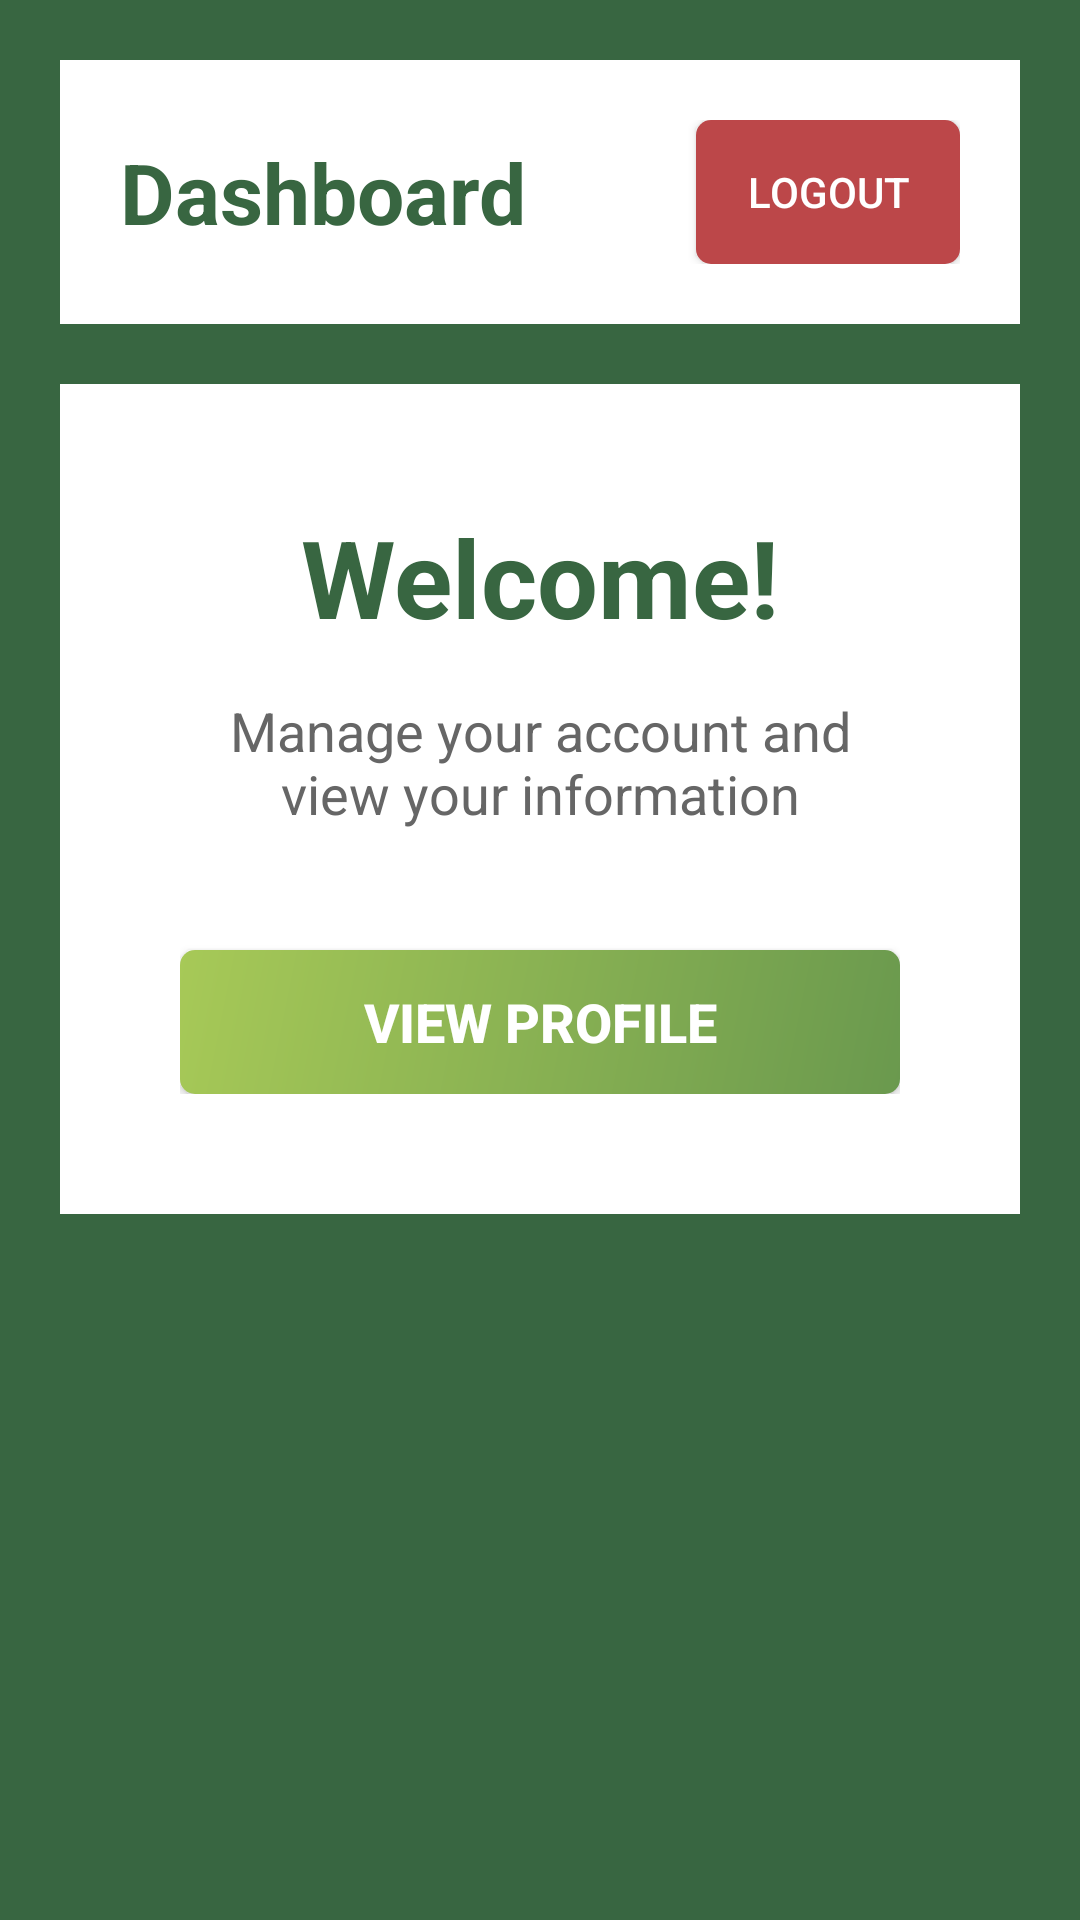

Reconstruct the res/layout file that produces this screen, plus the resources it refers to.
<!-- AndroidManifest.xml: activity theme Theme.Miniapp -->
<!-- res/layout/activity_dashboard.xml -->
<?xml version="1.0" encoding="utf-8"?>
<LinearLayout xmlns:android="http://schemas.android.com/apk/res/android"
    android:layout_width="match_parent"
    android:layout_height="match_parent"
    android:orientation="vertical"
    android:background="@color/primary">

    
    <LinearLayout
        android:layout_width="match_parent"
        android:layout_height="wrap_content"
        android:orientation="horizontal"
        android:background="@color/white"
        android:padding="20dp"
        android:gravity="center_vertical"
        android:layout_margin="20dp">

        <TextView
            android:id="@+id/dashboard_title"
            android:layout_width="0dp"
            android:layout_height="wrap_content"
            android:layout_weight="1"
            android:text="Dashboard"
            android:textColor="#386641"
            android:textSize="28sp"
            android:textStyle="bold" />

        <Button
            android:id="@+id/logout_button"
            android:layout_width="wrap_content"
            android:layout_height="wrap_content"
            android:text="Logout"
            android:textColor="@color/white"
            android:background="@drawable/logout_button_background" />

    </LinearLayout>

    
    <LinearLayout
        android:layout_width="match_parent"
        android:layout_height="wrap_content"
        android:orientation="vertical"
        android:background="@color/white"
        android:padding="40dp"
        android:gravity="center"
        android:layout_marginLeft="20dp"
        android:layout_marginRight="20dp">

        <TextView
            android:id="@+id/welcome_title"
            android:layout_width="match_parent"
            android:layout_height="wrap_content"
            android:text="Welcome!"
            android:textSize="36sp"
            android:textColor="@color/primary"
            android:textStyle="bold"
            android:gravity="center"
            android:layout_marginBottom="15dp" />

        <TextView
            android:id="@+id/welcome_subtitle"
            android:layout_width="match_parent"
            android:layout_height="wrap_content"
            android:text="Manage your account and view your information"
            android:textSize="18sp"
            android:textColor="@color/text_medium"
            android:gravity="center"
            android:layout_marginBottom="40dp" />

        <Button
            android:id="@+id/profile_button"
            android:layout_width="match_parent"
            android:layout_height="48dp"
            android:text="View Profile"
            android:textColor="@color/white"
            android:textSize="18sp"
            android:textStyle="bold"
            android:background="@drawable/button_background" />

    </LinearLayout>

</LinearLayout>
<!-- resources referenced by this layout -->
<resources>
  <color name="primary">#386641</color>
  <color name="text_medium">#666666</color>
  <color name="white">#FFFFFF</color>
  <!-- drawable button_background (drawable) -->
  <?xml version="1.0" encoding="utf-8"?>
  <shape xmlns:android="http://schemas.android.com/apk/res/android"
      android:shape="rectangle">
      <gradient
          android:startColor="@color/secondary"
          android:endColor="@color/tertiary"
          android:angle="135" />
      <corners android:radius="5dp" />
  </shape>
  <!-- drawable logout_button_background (drawable) -->
  <?xml version="1.0" encoding="utf-8"?>
  <shape xmlns:android="http://schemas.android.com/apk/res/android"
      android:shape="rectangle">
      <solid android:color="@color/error" />
      <corners android:radius="5dp" />
  </shape>
  <style name="Theme.Miniapp" parent="Theme.AppCompat.Light.NoActionBar">
          <item name="colorPrimary">@color/primary</item>
          <item name="colorPrimaryDark">@color/primary_dark</item>
          <item name="colorAccent">@color/secondary</item>
          <item name="android:textColorPrimary">@color/text_dark</item>
          <item name="android:textColorSecondary">@color/text_medium</item>
          <item name="android:colorBackground">@color/white</item>
      </style>
  <color name="secondary">#6a994e</color>
  <color name="tertiary">#a7c957</color>
  <color name="error">#bc4749</color>
  <color name="primary_dark">#386641</color>
  <color name="text_dark">#333333</color>
</resources>
